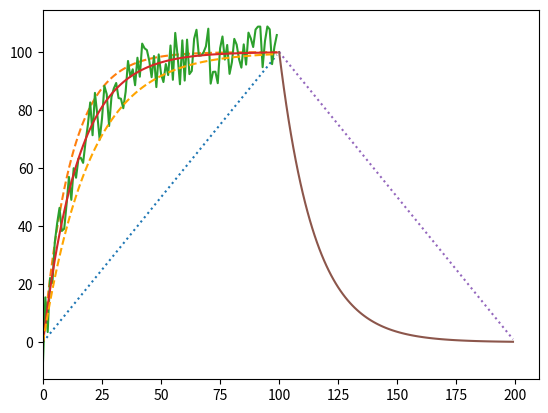

Python code for this plot:
from math import exp
from random import randrange
import matplotlib.pyplot as plt

""" Currently under development """

l, g, k, f, f2, f1, f3 = [], [], [], [], [], [], []
for i in range(100):
    g.append(i)
    y = i + 0
    l.append(y)

for i in range(100):
    y = 100 * (1 - exp(-i / 15))
    y1 = 100 * (1 - exp(-i / 12))
    y2 = 100 * (1 - exp(-i / 20))
    f1.append(y1)
    f3.append(y2)
    f2.append(y)
    y += randrange(-10, 10)
    f.append(y)
j1, j2 = [], []
for i in range(100, 0, -1):
    y = i + 0
    j1.append(y)
gg = []
for i in range(100, 200):
    gg.append(i)
for i in range(100):
    y = -100 * (1 - exp(-i / 15)) + 100
    j2.append(y)

plt.xlim(0, 210)

plt.plot(g, l, ":", f1,"--")
plt.plot(g, f, f2)
plt.plot(g, f3,"--", color="orange")
plt.plot(gg, j1, ":")
plt.plot(gg, j2)


plt.show()
